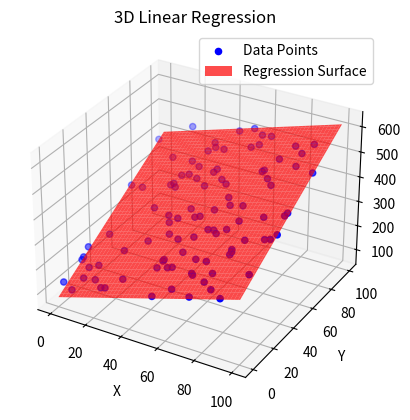

Here is the Python script that generated this plot:
import numpy as np
import matplotlib.pyplot as plt

# Generate random data in 3D space
X = np.random.randint(0, 101, size=(100, 1))
Y = np.random.randint(0, 101, size=(100, 1))
Z = 2 * X + 3 * Y + 100 + 10 * np.random.randn(100, 1)

# Initialize weights and bias
A = 0
B = 0
C = 1

# Learning rate and number of iterations
learning_rate = 0.0001
iterations = 100000

# Training loop
for i in range(iterations):
    # Forward pass
    Z_pred = A * X + B * Y + C

    # Compute loss (mean squared error)
    loss = np.mean((Z_pred - Z) ** 2)

    # Backpropagation
    dA = (1 / len(X)) * np.sum(X * (Z_pred - Z))
    dB = (1 / len(X)) * np.sum(Y * (Z_pred - Z))
    dC = (1 / len(X)) * np.sum(Z_pred - Z)

    # Update weights and bias
    A -= learning_rate * dA
    B -= learning_rate * dB
    C -= learning_rate * dC

# Create a 3D plot
fig = plt.figure()
ax = fig.add_subplot(111, projection='3d')

# Plot the data points
ax.scatter(X, Y, Z, label='Data Points', c='blue', marker='o')

# Create a meshgrid for the regression surface
X_surface, Y_surface = np.meshgrid(np.linspace(0, 100, 100), np.linspace(0, 100, 100))
Z_surface = A * X_surface + B * Y_surface + C

# Plot the regression surface
ax.plot_surface(X_surface, Y_surface, Z_surface, color='red', alpha=0.7, label='Regression Surface')

ax.set_xlabel('X')
ax.set_ylabel('Y')
ax.set_zlabel('Z')
ax.legend()
plt.title('3D Linear Regression')
plt.show()

# Print the final weights and bias
print(f'Final Weight A: {A}, Final Weight B: {B}, Final Bias C: {C}')
